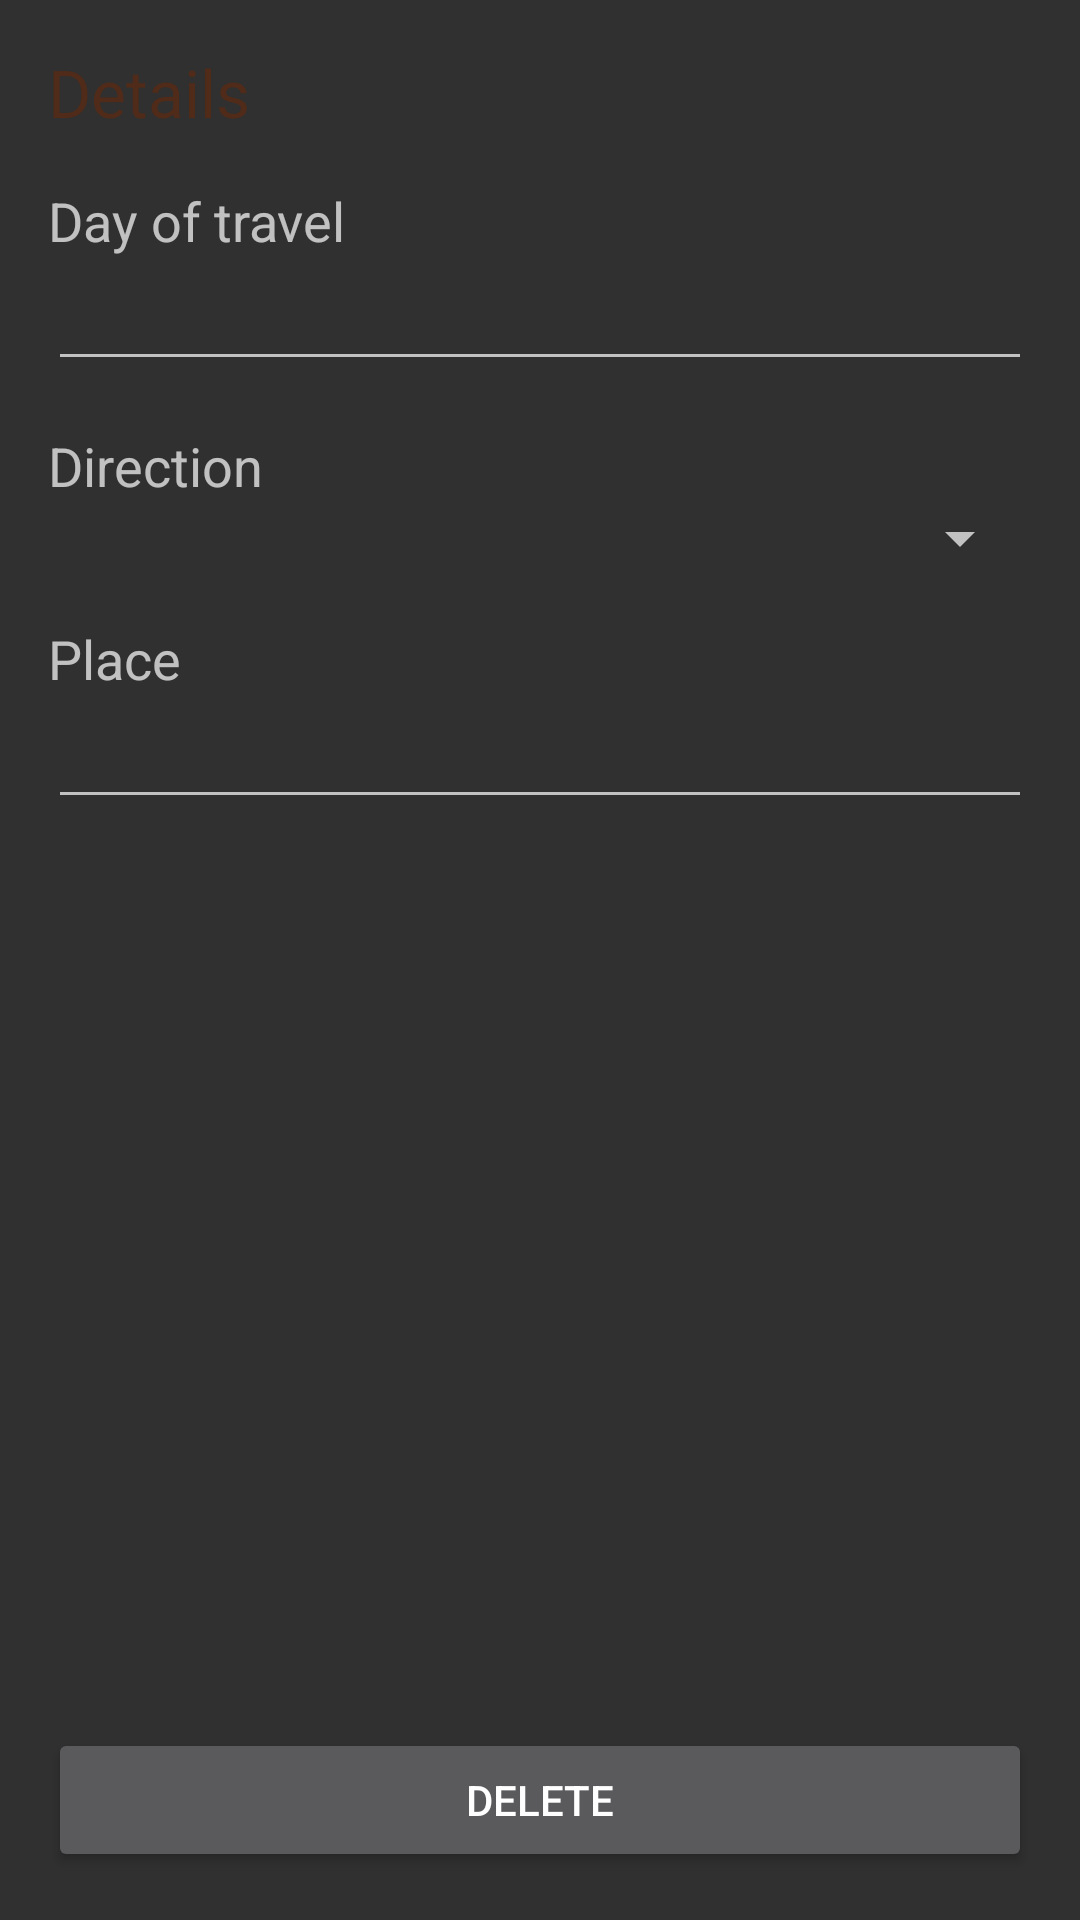

Here is an Android app screen rendered from its layout file. Give the layout XML and the strings, colors and styles it references.
<!-- AndroidManifest.xml: application theme AppTheme -->
<!-- res/layout/travelentry_fragment.xml -->
<?xml version="1.0" encoding="utf-8"?>
<LinearLayout xmlns:android="http://schemas.android.com/apk/res/android"
    android:layout_width="match_parent"
    android:layout_height="match_parent"
    android:padding="@dimen/large_padding"
    android:orientation="vertical">

    <TextView
        android:layout_width="wrap_content"
        android:layout_height="wrap_content"
        android:text="@string/travelentry"
        style="@style/Header" />

    <TextView
        android:layout_width="wrap_content"
        android:layout_height="wrap_content"
        android:text="@string/travelentry_dayoftravel"
        style="@style/Label" />

    <EditText
        android:id="@+id/travelentry_dayoftravel"
        android:layout_width="match_parent"
        android:layout_height="wrap_content"
        android:singleLine="true" />

    <TextView
        android:layout_width="wrap_content"
        android:layout_height="wrap_content"
        android:text="@string/travelentry_direction"
        style="@style/Label" />

    <Spinner
        android:id="@+id/travelentry_away"
        android:layout_width="match_parent"
        android:layout_height="wrap_content" />

    <TextView
        android:layout_width="wrap_content"
        android:layout_height="wrap_content"
        android:text="@string/travelentry_place"
        style="@style/Label" />

    <AutoCompleteTextView
        android:id="@+id/travelentry_place"
        android:layout_width="match_parent"
        android:layout_height="wrap_content"
        android:singleLine="true"
        style="?android:editTextStyle"/>

    <View
        android:layout_width="match_parent"
        android:layout_height="0dp"
        android:layout_weight="1" />

    <Button
        android:id="@+id/entity_delete"
        android:layout_width="match_parent"
        android:layout_height="wrap_content"
        android:text="@string/entity_delete" />

</LinearLayout>
<!-- resources referenced by this layout -->
<resources>
  <dimen name="large_padding">16dp</dimen>
  <string name="entity_delete">Delete</string>
  <string name="travelentry">Details</string>
  <string name="travelentry_dayoftravel">Day of travel</string>
  <string name="travelentry_direction">Direction</string>
  <string name="travelentry_place">Place</string>
  <style name="Header" parent="TextAppearance.AppCompat.Large">
          <item name="android:textColor">@color/brown_dark</item>
      </style>
  <style name="Label" parent="TextAppearance.AppCompat.Medium">
          <item name="android:layout_marginTop">@dimen/large_padding</item>
      </style>
  <style name="AppTheme" parent="Theme.AppCompat.Light.DarkActionBar">
          <item name="colorPrimary">@color/brown</item>
          <item name="colorPrimaryDark">@color/brown_dark</item>
          <item name="colorAccent">@color/brown_red</item>
          <item name="namedObjectViewStyle">@style/Widget.NamedObjectView</item>
      </style>
  <color name="brown_dark">#502b19</color>
  <color name="brown">#906b59</color>
  <color name="brown_red">#c02b19</color>
  <style name="Widget.NamedObjectView" parent="Widget.AppCompat.EditText">
          <item name="android:editable">false</item>
          <item name="android:focusable">true</item>
          <item name="android:singleLine">true</item>
          <item name="android:ellipsize">end</item>
      </style>
</resources>
